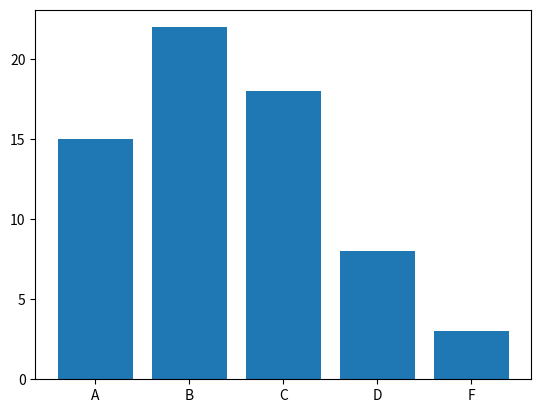

This chart was generated by the following Python code:
def add(x):
    y=0
    for z in x:
        y+=z
    return y

print(add([1,2,3,4,5]))

def max_num(nums):
    big = nums[0]
    for n in nums:
        if n > big:
            big = n
    return big

print(max_num([3, 1, 4, 1, 5, 9, 2, 6]))

import matplotlib.pyplot as plt

x = ['A', 'B', 'C', 'D', 'F']
y = [15, 22, 18, 8, 3]

plt.bar(x, y)
plt.show()